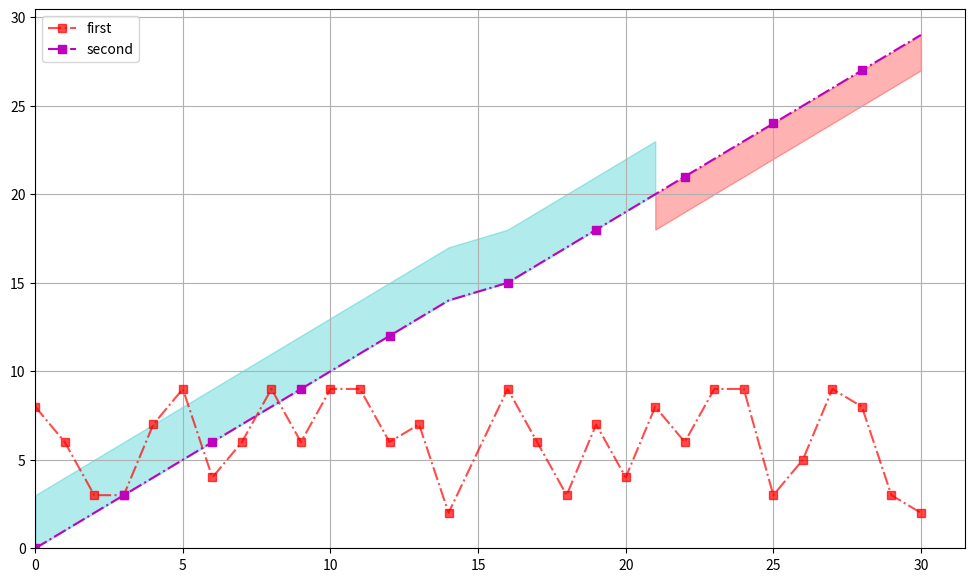

The matplotlib source for this figure:
import matplotlib.colors as mcolors
import numpy as np
from matplotlib import pyplot as plt

bc = mcolors.BASE_COLORS

x = np.linspace(0, 30, 30).round()
y = np.random.randint(2, 10, size=len(x))
y2 = np.arange(30)
plt.figure(figsize=(12, 7))
plt.plot(x, y, "s-.r", alpha=0.7, label="first")  # , mec='g'
plt.plot(x, y2, "s-.m", label="second", markevery=3)
plt.fill_between(x, y2, y2 + 3, color="c", alpha=0.3, where=(y2 <= 20))
plt.fill_between(x, y2, y2 - 2, color="r", alpha=0.3, where=(y2 >= 20))
plt.legend()
plt.xlim(0)
plt.ylim(0)
plt.grid()

plt.show()
